4-way image classification set "dataset_orignal" from GitHub (ramyapriya/Ikea-WebScraping-Classification); label vocabulary: beds, chairs, tables, tableware.

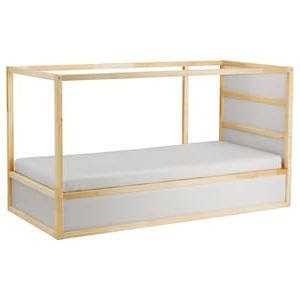
Label: beds

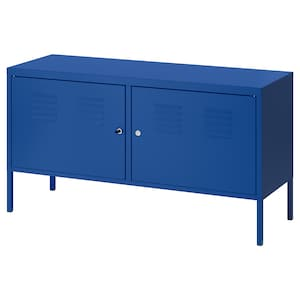
Label: tables

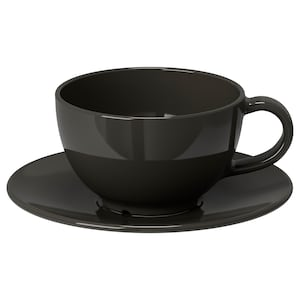
Label: tableware

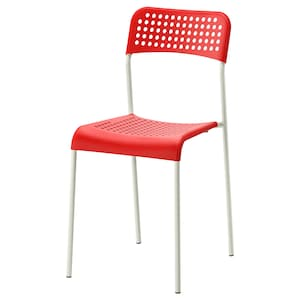
Label: chairs

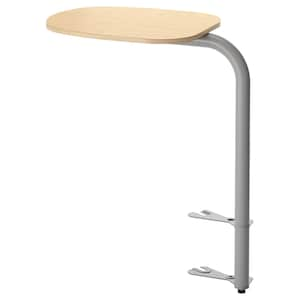
Label: tables

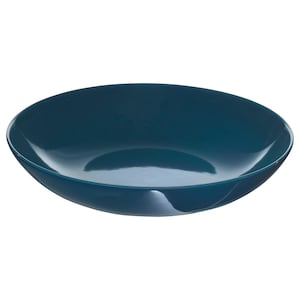
Label: tableware
